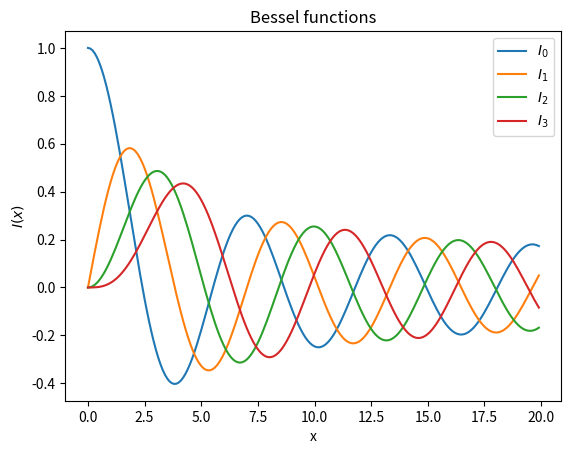

The matplotlib source for this figure:
import math
import numpy as np
import matplotlib.pyplot as plt


def main():
    plot_bessel_functions(4)
    # plot_diffraction_pattern(0.5)


def plot_diffraction_pattern(wavelength):
    """Generates the plot of a diffraction pattern over 1 micrometer radius for
    a wavelength 

    Args:
        wavelength (int): wavelength of light in micrometers
    """
    # side in micrometers
    side = 2
    # number of points in the grid
    points = 200
    spacing = side / points
    intensity_map = np.zeros((points, points))
    k = (2 * math.pi) / wavelength
    for x in range(points):
        for y in range(points):
            r = spacing * math.sqrt((x - (points / 2))
                                    ** 2 + (y - (points / 2))**2)
            if r == 0:
                # limiting case in bessel function
                intensity = 1 / 4
            else:
                intensity = ((bessel(1, k * r)) / (k * r))**2
            intensity_map[x, y] = intensity
        print(x)
    plt.hot()
    plt.imshow(intensity_map, vmax=0.01)
    plt.axis('off')
    # plt.colorbar()
    plt.title('Diffraction pattern')
    plt.show()


def plot_bessel_functions(n):
    """plot the first n bessel functions
    https://en.wikipedia.org/wiki/Bessel_function

    Args:
        n (int): The number of bessel functions to plot
    """
    legend_list = []
    for m in range(n):
        x_array = np.arange(0, 20, 0.1)
        y_array = []
        for x in x_array:
            y_array.append(bessel(m, x))
        plt.plot(x_array, y_array)
        legend_list.append(f'$I_{m}$')
    plt.legend(legend_list)
    plt.title("Bessel functions")
    plt.xlabel('x')
    plt.ylabel('$I(x)$')
    plt.show()


def bessel(m, x):
    """Calculates the bessel function for m and x

    Args:
        m (int): the m parameter of the bessel function
        x (int): the x parameter of the bessel function

    Returns:
        int: The value of the integral, i.e. the bessel function at x
    """
    f = lambda theta: (1 / math.pi) * math.cos(m * theta - x * math.sin(theta))
    I = integrate_with_simpsons_rule(f, 0, math.pi, 1000)
    return I


def integrate_with_simpsons_rule(function, lower_limit, upper_limit,
                                 iterations):
    """Numerically integrates the function with the relevant limits using the
       Simpsons rule.

    Args:
        function (function): The function to be integrated over
        lower_limit (float): The lower limit of integration
        upper_limit (float): The upper limit of integration
        iterations (int): The number of iterations for numerical computation,
                          the higher the number, more accurate the results.


    Returns:
        float: The value of the evaluated integral
    """
    h = (upper_limit - lower_limit) / iterations
    term_1 = (1 / 3) * h * (function(lower_limit) + function(upper_limit))
    term_2 = 0
    for k in range(1, iterations, 2):
        term_2 += 4 * function(lower_limit + k * h)
    term_3 = 0
    for k in range(2, iterations, 2):
        term_3 += 2 * function(lower_limit + k * h)
    I = term_1 + h / 3 * (term_2 + term_3)
    return I


if __name__ == "__main__":
    main()
